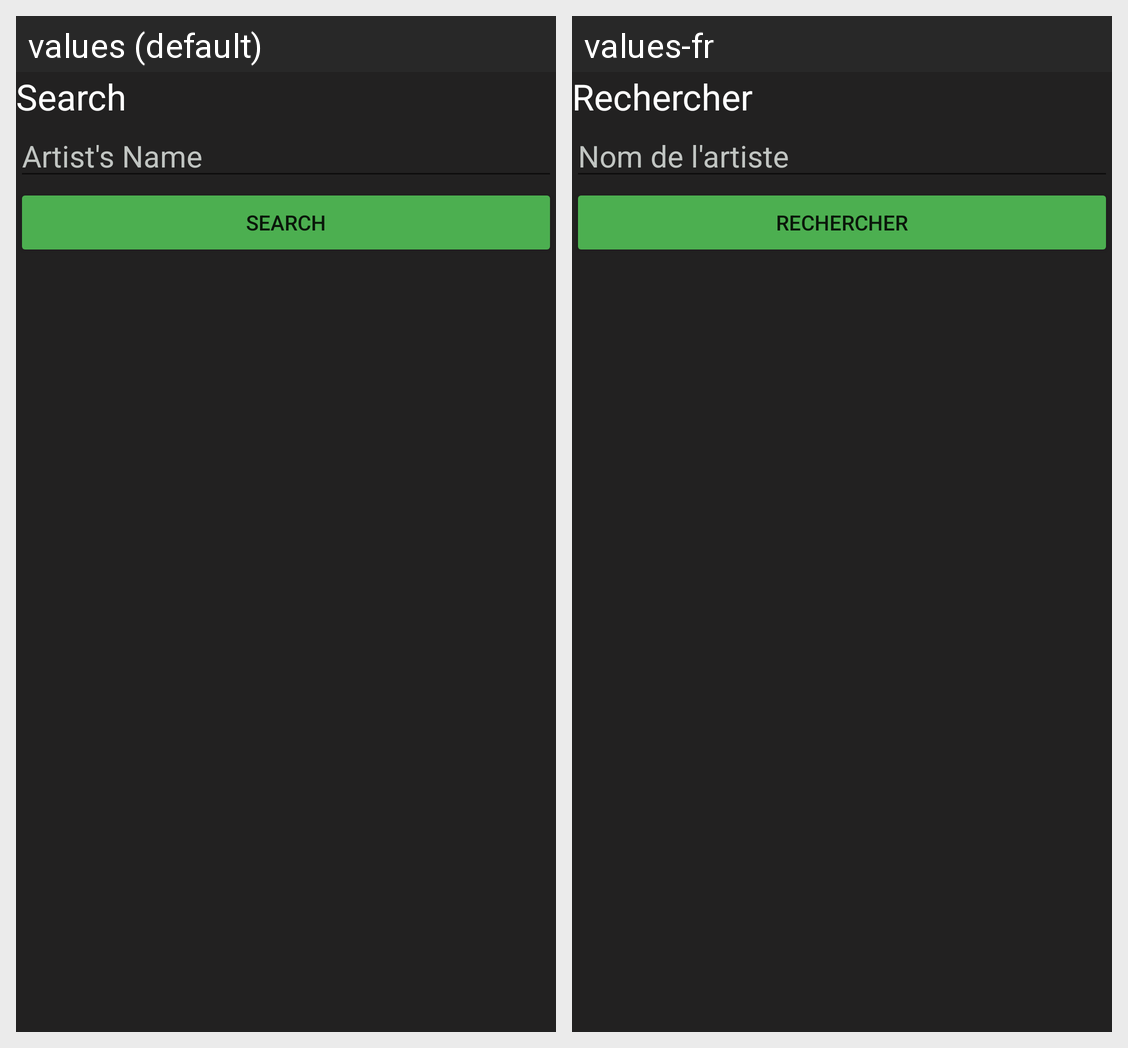

Strings drawn on this Android screen and how each of the app's shown locales translates them:
Android screen res/layout/fragment_gallery.xml rendered under 2 locales, left to right: values (default), values-fr. Device: Nexus 5 (rendered at 1080×1920; each locale shown at half size, 540×960, under a caption strip naming it); theme Theme.FinalProject.
Strings drawn on this screen, with the default value and each locale's value (text and hints the layout hard-codes, and strings that could not be matched under every locale, appear in the picture but are not listed):

textViewSearch
  values: Search
  values-fr: Rechercher

editTextSearch
  values: Artist's Name
  values-fr: Nom de l'artiste

buttonSearch
  values: Search
  values-fr: Rechercher
